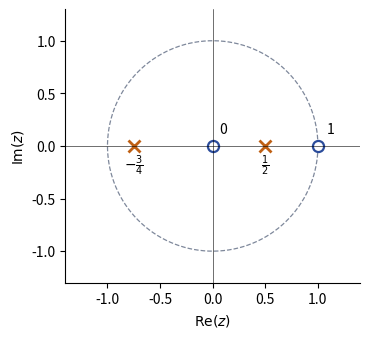

The script that saved this image: (Note: this script raises an exception after producing the figure.)
"""Partiel 2014-2015, ex. 3 q. 1 : H(z) = z(z - 1) / ((z - 1/2)(z + 3/4)) ; zéros 0 et 1, pôles 1/2 et -3/4.
Régénérer : python ann-2014-poles-zeros.py"""
import numpy as np
import matplotlib
matplotlib.use("Agg")
import matplotlib.pyplot as plt
plt.rcParams.update({"font.family": "sans-serif", "font.size": 10, "svg.fonttype": "none"})
fig, a = plt.subplots(figsize=(3.8, 3.6))
th = np.linspace(0, 2 * np.pi, 400)
a.plot(np.cos(th), np.sin(th), color="#7E889B", ls="--", lw=0.9)
a.plot([0.5, -0.75], [0, 0], "x", color="#BF6014", ms=9, mew=2)
a.plot([0, 1], [0, 0], "o", mfc="white", mec="#2B4C9B", ms=8, mew=1.6)
a.text(0.5, -0.22, r"$\frac{1}{2}$", ha="center"); a.text(-0.75, -0.22, r"$-\frac{3}{4}$", ha="center")
a.text(0.06, 0.12, "0"); a.text(1.08, 0.12, "1")
a.set_aspect("equal"); a.set_xlim(-1.4, 1.4); a.set_ylim(-1.3, 1.3)
a.axhline(0, color="k", lw=0.4); a.axvline(0, color="k", lw=0.4)
a.set_xlabel(r"$\mathrm{Re}(z)$"); a.set_ylabel(r"$\mathrm{Im}(z)$")
a.spines[["top", "right"]].set_visible(False)
fig.tight_layout(); fig.savefig(__file__.replace(".py", ".svg"))
